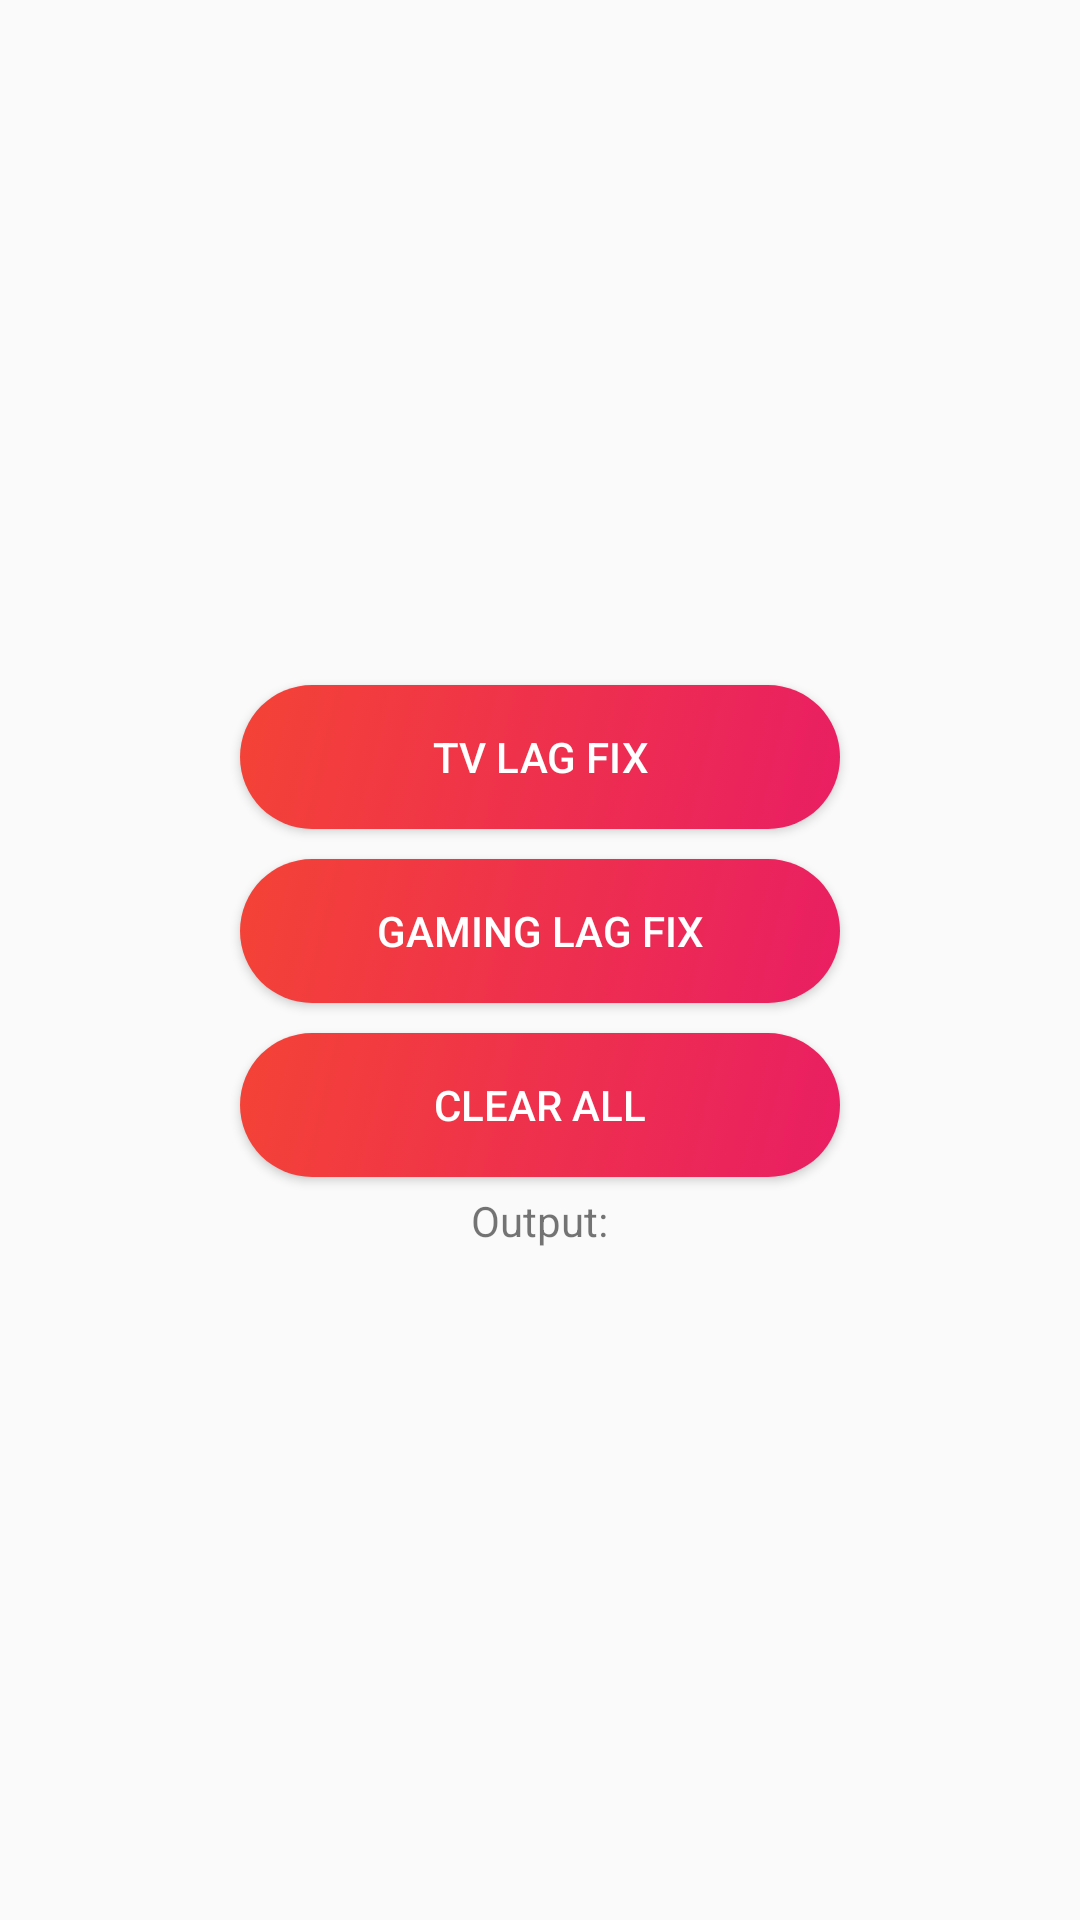

Produce the Android XML layout that renders to this screen, including the resource entries it uses.
<!-- AndroidManifest.xml: application theme AppTheme -->
<!-- res/layout/fragment_qos.xml -->
<?xml version="1.0" encoding="utf-8"?>
<RelativeLayout xmlns:android="http://schemas.android.com/apk/res/android"
    xmlns:app="http://schemas.android.com/apk/res-auto"
    xmlns:tools="http://schemas.android.com/tools"
    android:layout_width="match_parent"
    android:layout_height="match_parent"
    app:layout_behavior="@string/appbar_scrolling_view_behavior">

    <WebView
        android:id="@+id/webView"
        android:layout_width="match_parent"
        android:layout_height="match_parent"
        android:text="Hello World!"
        android:visibility="invisible" />

    <LinearLayout
        android:layout_width="match_parent"
        android:layout_height="wrap_content"
        android:layout_centerInParent="true"
        android:gravity="center"
        android:orientation="vertical">

        <Button
            android:id="@+id/tv_button"
            android:layout_width="200dp"
            android:layout_height="wrap_content"
            android:layout_margin="5dp"
            android:background="@drawable/gradient_8_button"
            android:gravity="center"
            android:text="TV Lag Fix"
            android:textColor="@color/button" />

        <Button
            android:id="@+id/gaming_button"
            android:layout_width="200dp"
            android:layout_height="wrap_content"
            android:layout_margin="5dp"
            android:background="@drawable/gradient_8_button"
            android:text="Gaming Lag Fix"
            android:textColor="@color/button"/>

        <Button
            android:id="@+id/clearall"
            android:layout_width="200dp"
            android:layout_height="wrap_content"
            android:layout_margin="5dp"
            android:background="@drawable/gradient_8_button"
            android:text="Clear All"
            android:textColor="@color/button" />

        <TextView
            android:id="@+id/output"
            android:layout_width="wrap_content"
            android:layout_height="wrap_content"
            android:text="Output:" />


    </LinearLayout>
</RelativeLayout>
<!-- resources referenced by this layout -->
<resources>
  <!-- drawable gradient_8_button (drawable) -->
  <?xml version="1.0" encoding="utf-8"?>
  <selector xmlns:android="http://schemas.android.com/apk/res/android">
      <item android:drawable="@drawable/gr8_selected" android:state_pressed="true" /> 
      <item android:drawable="@drawable/gr8butt_hold" android:state_focused="true" /> 
      <item android:drawable="@drawable/gr8butt" /> 
      <item android:drawable="@drawable/gr8butt_hold" android:state_pressed="false" android:state_selected="true" />
  </selector>
  <style name="AppTheme" parent="Theme.AppCompat.Light.NoActionBar">
          
          <item name="colorPrimary">@color/colorPrimary</item>
          <item name="colorPrimaryDark">@color/colorPrimaryDark</item>
          <item name="colorAccent">@color/colorAccent</item>
          <item name="android:windowLightStatusBar" tools:targetApi="m">true</item>
      </style>
  <!-- drawable gr8_selected (drawable) -->
  <?xml version="1.0" encoding="utf-8"?>
  <shape xmlns:android="http://schemas.android.com/apk/res/android"
      android:shape="rectangle">
      <gradient
          android:angle="135.0"
          android:endColor="#ff3f51b5"
          android:startColor="#ff2196f3" />
      <corners android:radius="80dp" />
      <padding
          android:bottom="10dp"
          android:left="10dp"
          android:right="10dp"
          android:top="10dp" />
  </shape>
  <!-- drawable gr8butt_hold (drawable) -->
  <?xml version="1.0" encoding="utf-8"?>
  <shape xmlns:android="http://schemas.android.com/apk/res/android"
      android:shape="rectangle">
      <gradient
          android:angle="180.0"
          android:endColor="#516cbf"
          android:startColor="#c456bb" />
      <corners android:radius="80dp" />
      <padding
          android:bottom="10dp"
          android:left="10dp"
          android:right="10dp"
          android:top="10dp" />
  </shape>
  <!-- drawable gr8butt (drawable) -->
  <?xml version="1.0" encoding="utf-8"?>
  <shape android:shape="rectangle"
      xmlns:android="http://schemas.android.com/apk/res/android">
          <gradient android:angle="135.0" android:endColor="#fff44336" android:startColor="#ffe91e63" />
          <corners android:radius="80dp" />
          <padding android:bottom="10dp" android:left="10dp" android:right="10dp" android:top="10dp" />
      </shape>
  <color name="colorPrimary">#ffffff</color>
  <color name="colorPrimaryDark">#ffffff</color>
  <color name="colorAccent">#26CDA1</color>
</resources>
